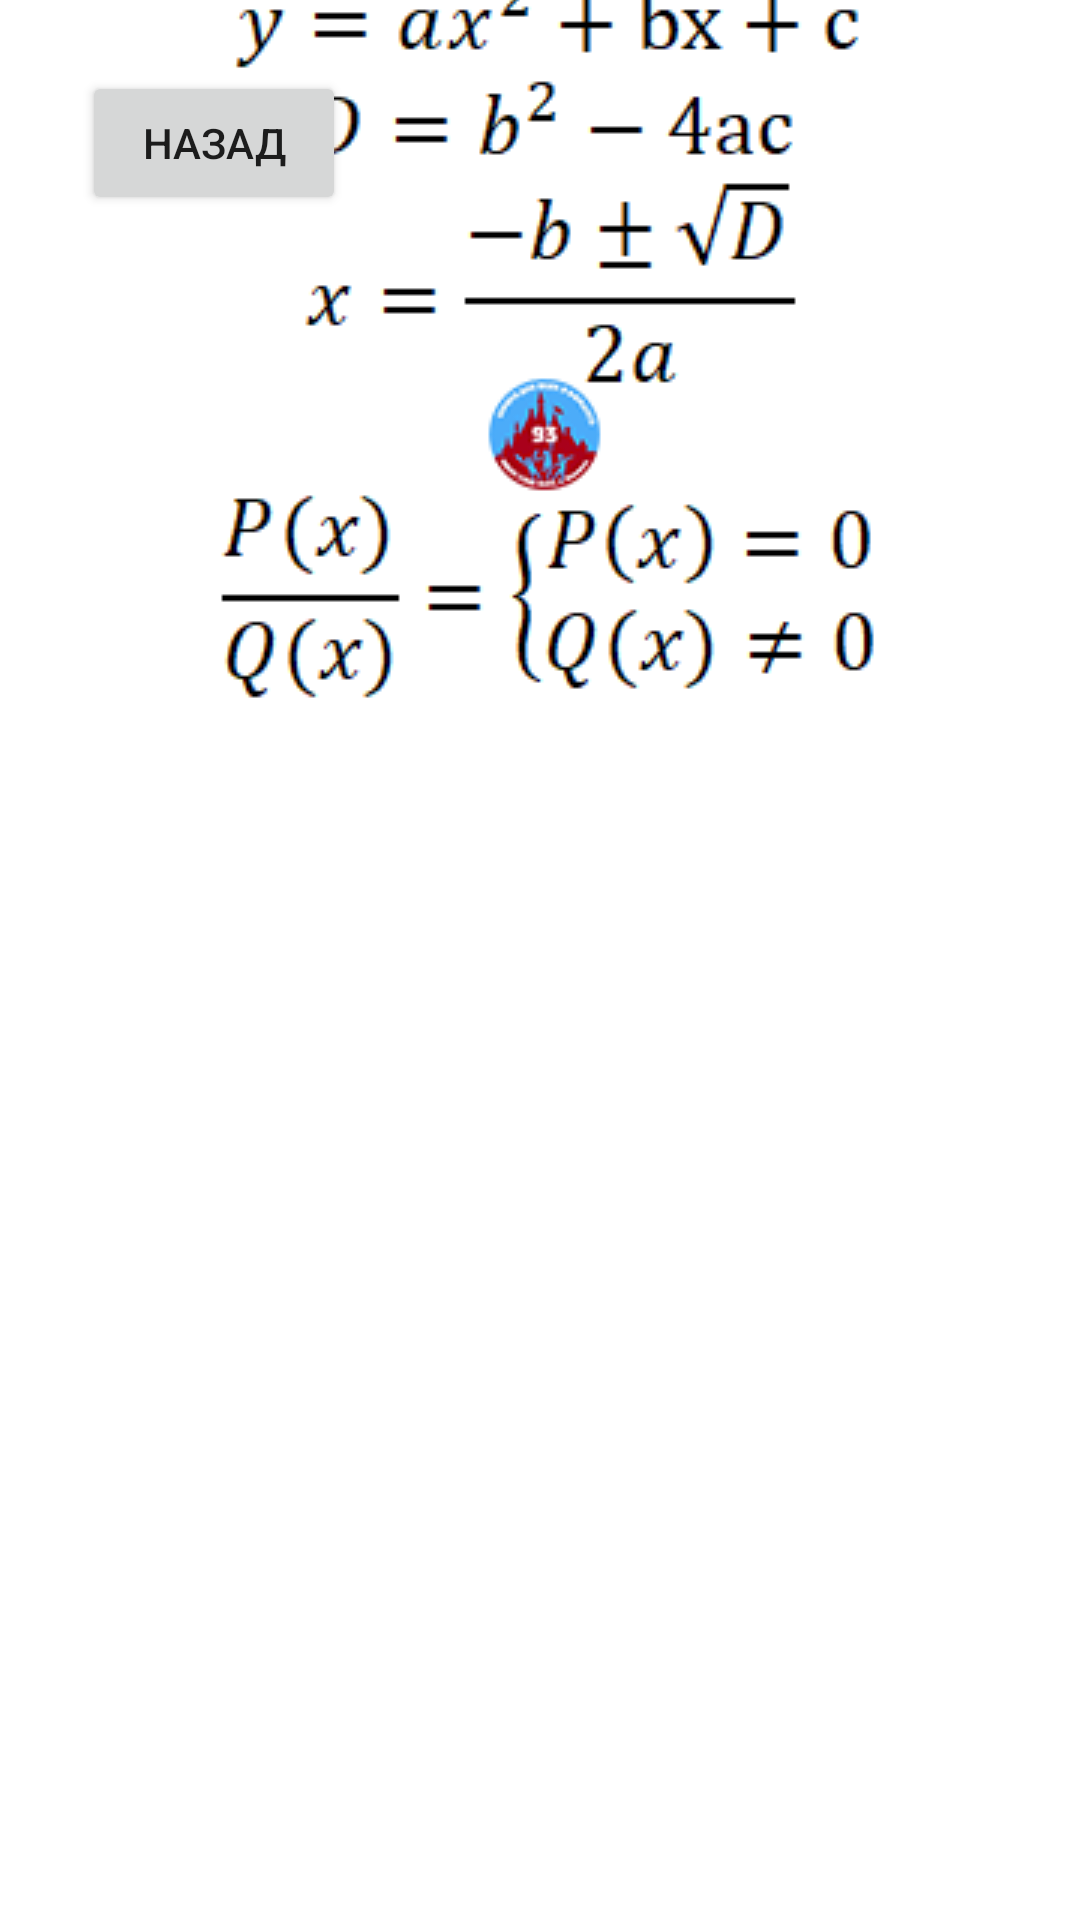

Reconstruct the res/layout file that produces this screen, plus the resources it refers to.
<!-- AndroidManifest.xml: application theme Theme.My_school -->
<!-- res/layout/activity_math_oge_9_zad.xml -->
<?xml version="1.0" encoding="utf-8"?>
<androidx.constraintlayout.widget.ConstraintLayout xmlns:android="http://schemas.android.com/apk/res/android"
    xmlns:app="http://schemas.android.com/apk/res-auto"
    xmlns:tools="http://schemas.android.com/tools"
    android:layout_width="match_parent"
    android:layout_height="match_parent"
    tools:context=".MathOge9ZadActivity">

    <Button
        android:id="@+id/exit3"
        android:layout_width="wrap_content"
        android:layout_height="wrap_content"
        android:text="Назад"
        app:layout_constraintBottom_toBottomOf="parent"
        app:layout_constraintEnd_toEndOf="parent"
        app:layout_constraintHorizontal_bias="0.1"
        app:layout_constraintStart_toStartOf="parent"
        app:layout_constraintTop_toTopOf="parent"
        app:layout_constraintVertical_bias="0.04" />

    <ScrollView
        android:layout_width="375dp"
        android:layout_height="653dp"
        app:layout_constraintBottom_toBottomOf="parent"
        app:layout_constraintEnd_toEndOf="parent"
        app:layout_constraintHorizontal_bias="0.444"
        app:layout_constraintStart_toStartOf="parent"
        app:layout_constraintTop_toTopOf="parent"
        app:layout_constraintVertical_bias="1.0">

        <LinearLayout
            android:layout_width="match_parent"
            android:layout_height="wrap_content"
            android:orientation="vertical" >

            <ImageView
                android:layout_width="match_parent"
                android:layout_height="match_parent"
                app:srcCompat="@drawable/zadanie_9"></ImageView>
        </LinearLayout>
    </ScrollView>

</androidx.constraintlayout.widget.ConstraintLayout>
<!-- resources referenced by this layout -->
<resources>
  <!-- drawable zadanie_9: png bitmap (drawable, 10019 bytes) -->
  <style name="Theme.My_school" parent="Theme.MaterialComponents.DayNight.DarkActionBar">
          
          <item name="colorPrimary">@color/purple_500</item>
          <item name="colorPrimaryVariant">@color/purple_700</item>
          <item name="colorOnPrimary">@color/white</item>
          
          <item name="colorSecondary">@color/teal_200</item>
          <item name="colorSecondaryVariant">@color/teal_700</item>
          <item name="colorOnSecondary">@color/black</item>
          
          <item name="android:statusBarColor" tools:targetApi="l">?attr/colorPrimaryVariant</item>
          
      </style>
  <color name="purple_500">#FF6200EE</color>
  <color name="purple_700">#FF3700B3</color>
  <color name="white">#FFFFFFFF</color>
  <color name="teal_200">#FF03DAC5</color>
  <color name="teal_700">#FF018786</color>
  <color name="black">#FF000000</color>
</resources>
